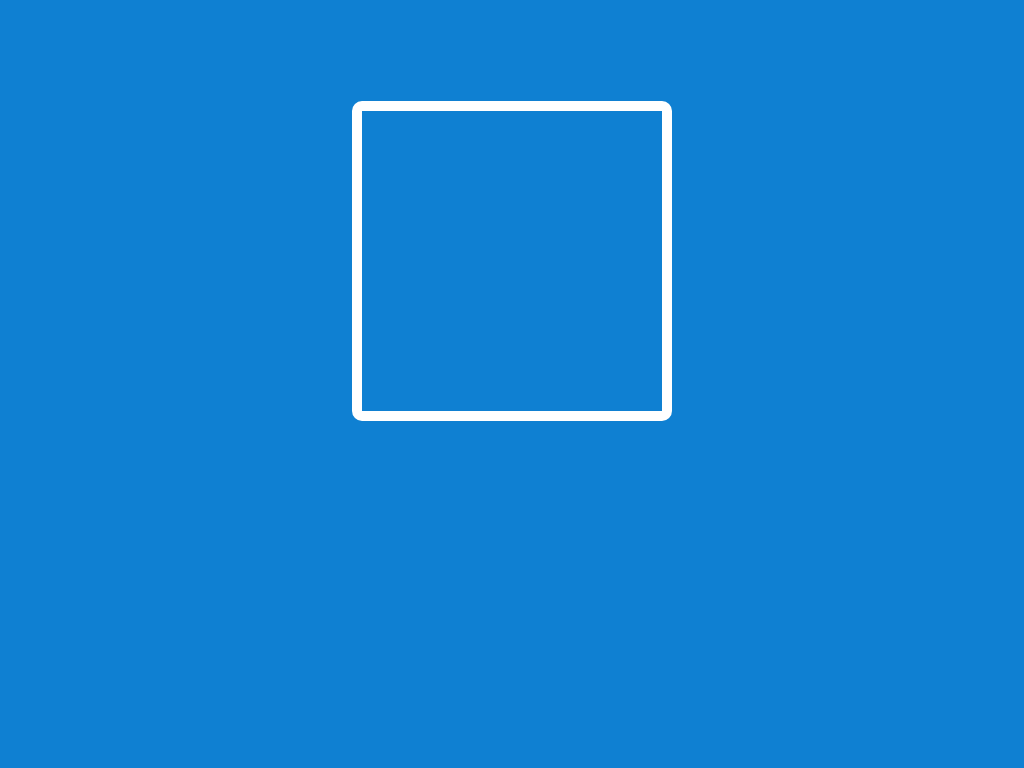

Write the HTML and CSS that draws this image.

<!DOCTYPE html>
<html>
  <head>
    <title>Box Loader | Loaders</title>
   </head>
    <style>
      body{
        background-color: #0f80d2; 
      }
      .box-loader{
        position: relative;
        margin: 0 auto;
        margin-top: 10%;
        width: 300px;
        border: 10px solid white;
        height: 300px;
        border-radius: 10px;
      }
      .box-loader:before{
        content: '';
        position: absolute;
        top: 6px;
        left: 6px;
        height: 200px;
        background-color: white;
        border-radius: 5px;
        animation: full 3s ease-in-out infinite reverse;
        }
      .box-loader:after{
        content: '';
        position: absolute;
        
      }
       @keyframes full{
        0%{
          left:2%;
          top:2%;
          width: 48%;
          height:48%;
         }
        12.5%{
          left:2%;
          top:2%;
          width: 48%;
          height:96%;
        }
        25%{
          left:2%;
          top:50%;
          width: 48%;
          height:48%;
         }
         37.5%{
          left:2%;
          top:50%;
          width: 96%;
          height: 48%; 
         }
        50%{
          left:50%;
          top:50%;
          width: 48%;
          height: 48%;
         }
         62.5%{
          left:50%;
          top:2%;
          width: 48%;
          height: 96%;
         }
        75%{
          left:50%;
          top:2%;
          width: 48%;
          height: 48%;
          }
         87.5%{
          width: 96%;
          height:48%;
          left:2%;
          top:2%;
         }
        100%{
          width: 48%;
          height:48%;
          left:2%;
          top:2%;
          }

    </style>
  </head>
  <body>
    <div class="box-loader"></div>
  </body>
</html>